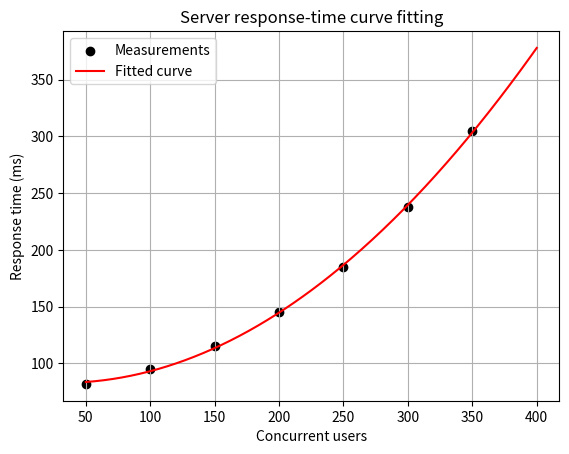

Python code for this plot: (Note: this script raises an exception after producing the figure.)
import numpy as np
from scipy.optimize import curve_fit
import matplotlib.pyplot as plt

# Concurrent users and measured server response time (ms)
users = np.array([50, 100, 150, 200, 250, 300, 350], dtype=float)
response_ms = np.array([82, 95, 115, 145, 185, 238, 305], dtype=float)

# A simple quadratic model for increasing delay
def model(x, a, b, c):
    return a*x**2 + b*x + c

parameters, covariance = curve_fit(model, users, response_ms)
a, b, c = parameters

predicted = model(users, a, b, c)
rmse = np.sqrt(np.mean((response_ms - predicted)**2))

print(f"Fitted model: y = {a:.6f}x^2 + {b:.4f}x + {c:.2f}")
print(f"RMSE: {rmse:.2f} ms")
print(f"Predicted response at 400 users: {model(400, a, b, c):.2f} ms")

x_plot = np.linspace(users.min(), 400, 300)
plt.scatter(users, response_ms, label="Measurements", color="black")
plt.plot(x_plot, model(x_plot, a, b, c), label="Fitted curve", color="red")
plt.xlabel("Concurrent users")
plt.ylabel("Response time (ms)")
plt.title("Server response-time curve fitting")
plt.legend()
plt.grid(True)
plt.savefig("../outputs/Task_14_curve_fitting.png")
plt.show()
